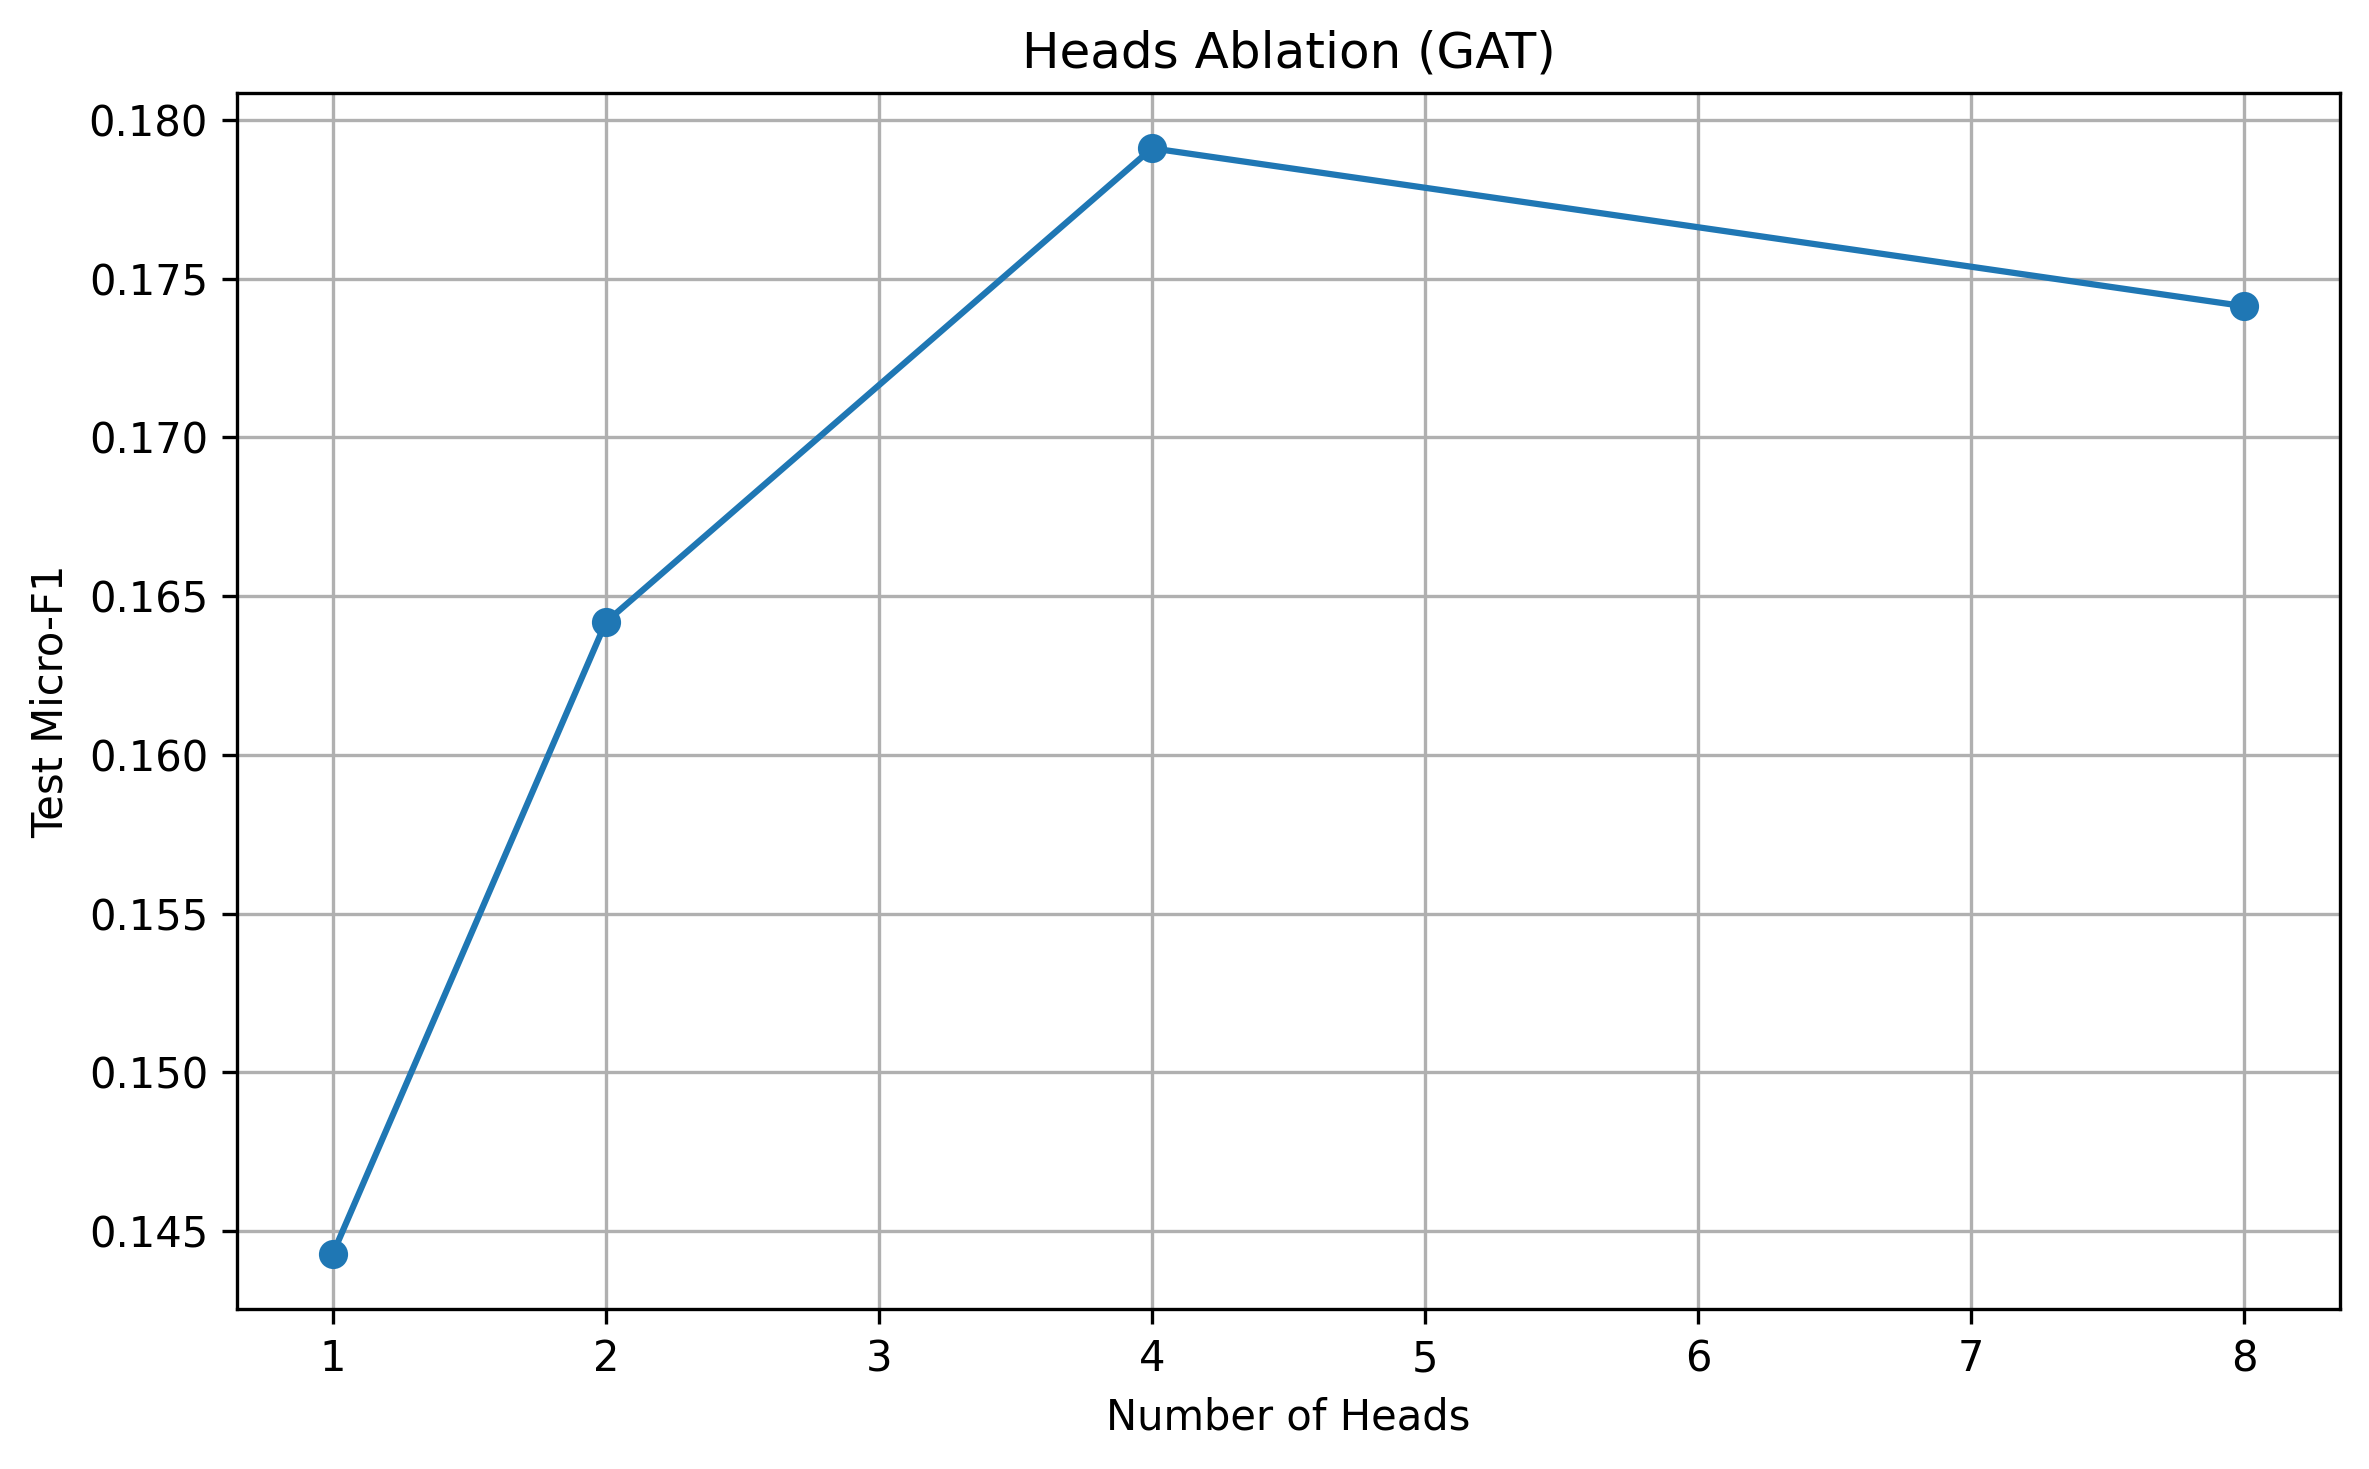

The data file committed next to this chart (first rows):
, micro_f1, macro_f1, accuracy
1, 0.1443, 0.02135, 0.1443
2, 0.1642, 0.0276, 0.1642
4, 0.1791, 0.03815, 0.1791
8, 0.1741, 0.04506, 0.1741
